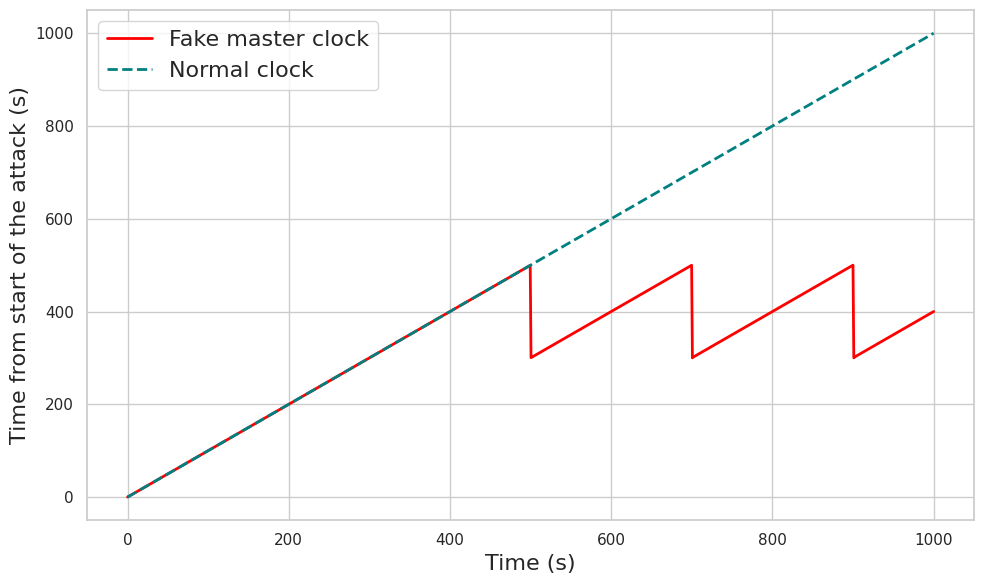

Generate this figure with matplotlib:
#!/usr/bin/python3
import matplotlib.pyplot as plt
import seaborn as sns
import numpy as np

# Time array
time = np.linspace(0, 1000, 1000)

# Normal clock progresses linearly
normal_clock = time * 1

# Clock under attack
clock_under_attack = time.copy()
clock_under_attack[:500] = time[:500]  # Matches normal clock until 500 seconds
clock_under_attack[500:700] = 300 + (100 * (time[500:700] - 500) / 100)  # Rises linearly from 300 to 500
clock_under_attack[700] = 300  # Instant vertical drop to 300
clock_under_attack[701:900] = 300 + (100 * (time[701:900] - 700) / 100)  # Rises linearly from 300 to 500
clock_under_attack[900] = 300  # Instant vertical drop to 300
clock_under_attack[901:1000] = 300 + (100 * (time[901:1000] - 900) / 100)  # Rises linearly from 300 to 500

# Set Seaborn style
sns.set(style="whitegrid")

# Plot the data
plt.figure(figsize=(10, 6))
plt.plot(time, clock_under_attack, label="Fake master clock", color="red", linewidth=2)  # Changed color to red
plt.plot(time, normal_clock, label="Normal clock", color="teal", linestyle="--", linewidth=2)

# Add labels, legend, and title
plt.xlabel("Time (s)", fontsize=16)
plt.ylabel("Time from start of the attack (s)", fontsize=16)
plt.legend(fontsize=16)

# Show the plot
plt.tight_layout()
plt.show()

